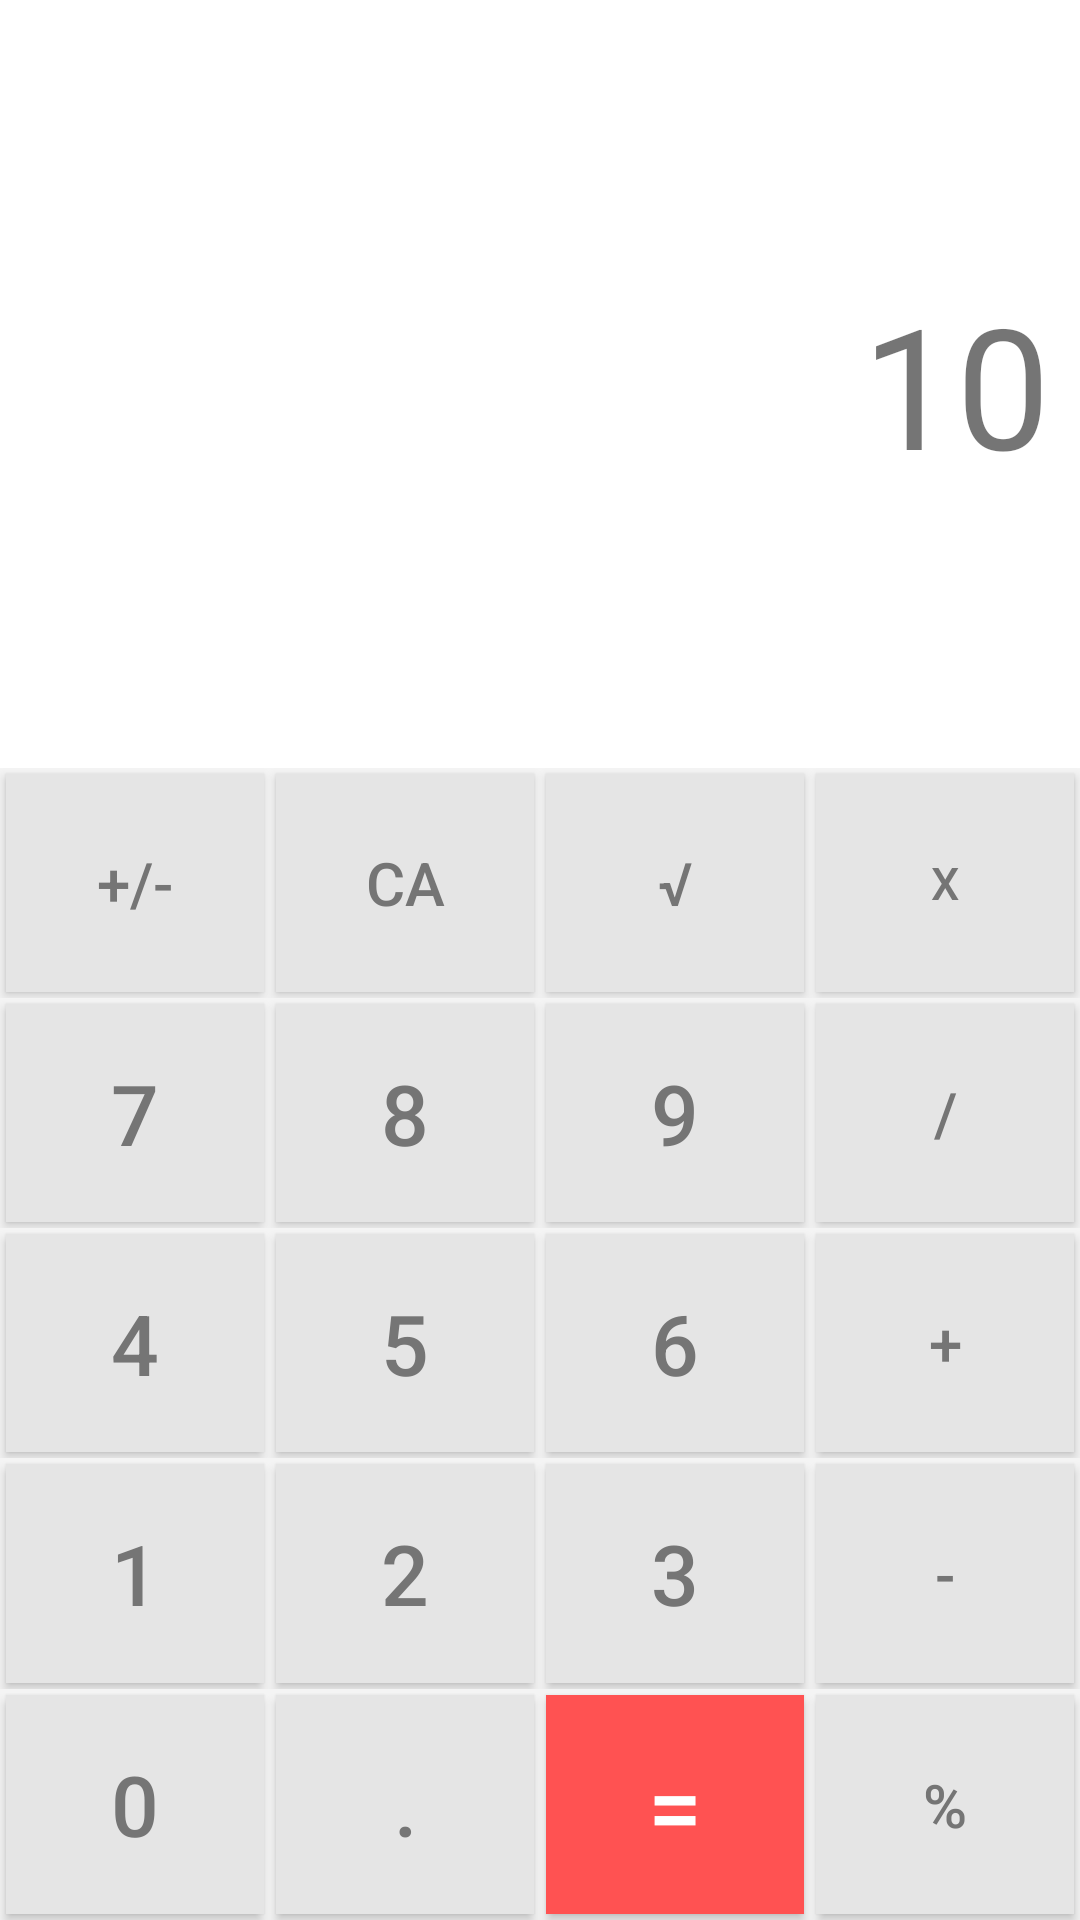

Layout XML and referenced resources for this Android screen:
<!-- AndroidManifest.xml: application theme AppTheme -->
<!-- res/layout/fragment_calculator.xml -->
<LinearLayout xmlns:android="http://schemas.android.com/apk/res/android"
android:layout_height="match_parent"
android:layout_width="match_parent"
android:orientation="vertical"
    xmlns:tools="http://schemas.android.com/tools"
    tools:context=".MainActivity$CalculatorFragment">
    <LinearLayout
        android:id="@+id/display"
        android:layout_width="match_parent"
        android:layout_height="0dp"
        android:layout_weight="0.4"
        android:background="#ffffff"
        android:orientation="vertical"
        android:padding="10dp">

        <TextView
            android:id="@+id/display_TextView"
            android:layout_width="match_parent"
            android:layout_height="match_parent"
            android:text="10"
            android:gravity="center_vertical|right"
            android:textSize="56sp" />
    </LinearLayout>

    <LinearLayout
        android:layout_width="match_parent"
        android:layout_height="0dp"
        android:layout_weight="0.6"
        android:orientation="vertical"
        android:background="#F4F4F4">
        <LinearLayout
            android:layout_width="match_parent"
            android:layout_height="0dp"
            android:layout_weight="1"
            android:orientation="horizontal">
            <Button
                android:id="@+id/positive_negative_button"
                style="@style/MediumTextSizeCalculatorButton"
                android:text="+/-" />
            <Button
                android:id="@+id/clear_all_button"
                style="@style/MediumTextSizeCalculatorButton"
                android:text="CA" />
            <Button
                android:id="@+id/clear_to_empty_button"
                style="@style/MediumTextSizeCalculatorButton"
                android:text="√" />
            <Button
                android:id="@+id/multiply_button"
                style="@style/SmallTextSizeCalculatorButton"
                android:text="x"
                android:focusable="true" />
        </LinearLayout>
        <LinearLayout
            android:layout_width="match_parent"
            android:layout_height="0dp"
            android:layout_weight="1"
            android:orientation="horizontal">
            <Button
                android:id="@+id/seven_button"
                style="@style/LargueTextSizeCalculatorButton"
                android:text="7" />
            <Button
                android:id="@+id/eight_button"
                style="@style/LargueTextSizeCalculatorButton"
                android:text="8" />
            <Button
                android:id="@+id/nine_button"
                style="@style/LargueTextSizeCalculatorButton"
                android:text="9" />
            <Button
                android:id="@+id/divide_button"
                style="@style/MediumTextSizeCalculatorButton"
                android:text="/" />
        </LinearLayout>
        <LinearLayout
            android:layout_width="match_parent"
            android:layout_height="0dp"
            android:layout_weight="1"
            android:orientation="horizontal">
            <Button
                android:id="@+id/four_button"
                style="@style/LargueTextSizeCalculatorButton"
                android:text="4" />
            <Button
                android:id="@+id/five_button"
                style="@style/LargueTextSizeCalculatorButton"
                android:text="5" />
            <Button
                android:id="@+id/six_button"
                style="@style/LargueTextSizeCalculatorButton"
                android:text="6" />
            <Button
                android:id="@+id/add_button"
                style="@style/MediumTextSizeCalculatorButton"
                android:text="+" />
        </LinearLayout>
        <LinearLayout
            android:layout_width="match_parent"
            android:layout_height="0dp"
            android:layout_weight="1"
            android:orientation="horizontal">
            <Button
                android:id="@+id/one_button"
                style="@style/LargueTextSizeCalculatorButton"
                android:text="1" />
            <Button
                android:id="@+id/two_button"
                style="@style/LargueTextSizeCalculatorButton"
                android:text="2" />
            <Button
                android:id="@+id/three_button"
                style="@style/LargueTextSizeCalculatorButton"
                android:text="3" />
            <Button
                android:id="@+id/subtract_button"
                style="@style/MediumTextSizeCalculatorButton"
                android:text="-" />
        </LinearLayout>
        <LinearLayout
            android:layout_width="match_parent"
            android:layout_height="0dp"
            android:layout_weight="1"
            android:orientation="horizontal">
            <Button
                android:id="@+id/zero_button"
                style="@style/LargueTextSizeCalculatorButton"
                android:text="0"
                android:layout_weight="1"/>
            <Button
                android:id="@+id/dot_button"
                style="@style/LargueTextSizeCalculatorButton"
                android:text="."
                android:layout_weight="1"/>
            <Button
                android:id="@+id/equal_button"
                style="@style/AccentCalculatorButton"
                android:text="="
                android:layout_weight="1"/>
            <Button
                android:id="@+id/percenage_button"
                style="@style/MediumTextSizeCalculatorButton"
                android:text="%"
                android:layout_weight="1"/>
        </LinearLayout>
    </LinearLayout>

</LinearLayout>
<!-- resources referenced by this layout -->
<resources>
  <style name="AccentCalculatorButton" parent="CalculatorButton">
          <item name="android:textSize">32sp</item>
          <item name="android:textColor">#FFFFFF</item>
          <item name="android:background">?colorAccent</item>
      </style>
  <style name="LargueTextSizeCalculatorButton" parent="NormalCalculatorButton">
          <item name="android:textSize">28sp</item>
      </style>
  <style name="MediumTextSizeCalculatorButton" parent="NormalCalculatorButton">
          <item name="android:textSize">20sp</item>
      </style>
  <style name="SmallTextSizeCalculatorButton" parent="NormalCalculatorButton">
          <item name="android:textSize">15sp</item>
      </style>
  <style name="AppTheme" parent="Theme.AppCompat.Light.NoActionBar">
          
          <item name="colorPrimary">#2196F3</item>
          <item name="colorPrimaryDark">#1976D2</item>
          <item name="android:textColorPrimary">@android:color/white</item>
          <item name="android:textColorSecondary">#757575</item>
          <item name="colorAccent">@color/red_accent_2</item>
  
          
      </style>
  <style name="CalculatorButton">
          <item name="android:layout_margin">2dp</item>
          <item name="android:layout_height">match_parent</item>
          <item name="android:layout_width">0dp</item>
          <item name="android:layout_weight">1</item>
      </style>
  <style name="NormalCalculatorButton" parent="CalculatorButton">
          <item name="android:textColor">?android:textColorSecondary</item>
          <item name="android:background">#E5E5E5</item>
      </style>
  <color name="red_accent_2">#FF5252</color>
</resources>
